Photos from the image-classification dataset "eye_dataset" in the GitHub repository aloksharma123/animal_eye_classifier. Its 3 classes are: cat, dog, wild animal.

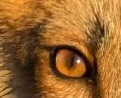
Label: wild animal

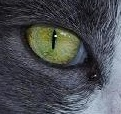
Label: cat

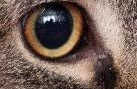
Label: cat

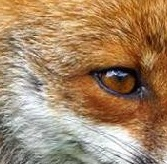
Label: wild animal

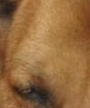
Label: dog

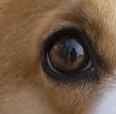
Label: dog
